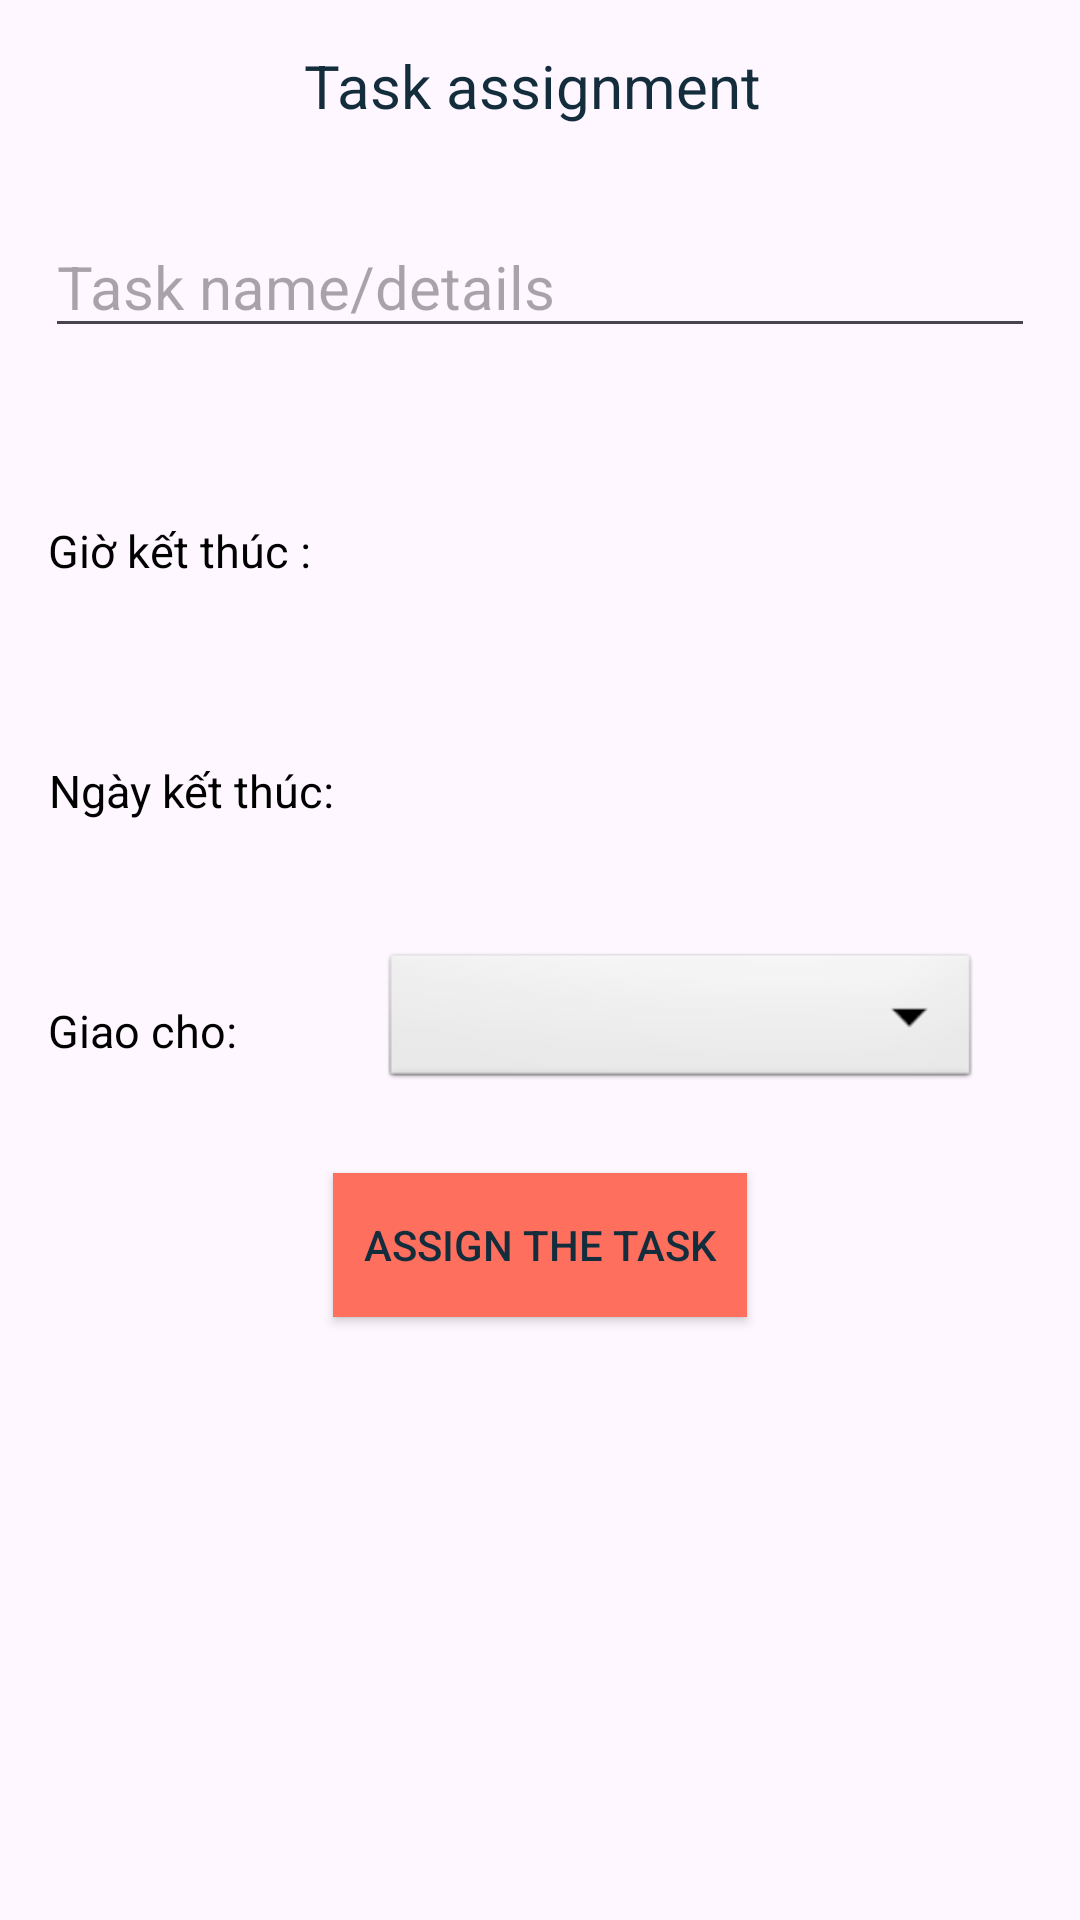

Produce the Android XML layout that renders to this screen, including the resource entries it uses.
<!-- AndroidManifest.xml: application theme Theme.QLNV -->
<!-- res/layout/activity_assign_task.xml -->
<?xml version="1.0" encoding="utf-8"?>
<LinearLayout xmlns:android="http://schemas.android.com/apk/res/android"
    xmlns:app="http://schemas.android.com/apk/res-auto"
    xmlns:tools="http://schemas.android.com/tools"
    android:layout_width="match_parent"
    android:layout_height="match_parent"
    android:orientation="vertical">



    <TextView
        android:layout_gravity="center"
        android:id="@+id/task_assigned_id"
        android:layout_width="wrap_content"
        android:layout_height="wrap_content"
        android:layout_centerHorizontal="true"
        android:layout_marginStart="15dp"
        android:layout_marginTop="15dp"
        android:layout_marginEnd="15dp"
        android:layout_marginBottom="15dp"
        android:text="Task assignment "
        android:textSize="20sp" />



    <EditText
        android:id="@+id/task_assigned_name"
        android:layout_width="match_parent"
        android:layout_height="wrap_content"
        android:layout_marginStart="15dp"
        android:layout_marginTop="15dp"
        android:layout_marginEnd="15dp"
        android:layout_marginBottom="15dp"
        android:hint="Task name/details"
        android:textSize="20sp" />

    <LinearLayout
        android:layout_width="match_parent"
        android:layout_height="60dp"
        android:orientation="horizontal"
        android:paddingTop="5dp"
        android:layout_marginTop="20dp"
        android:layout_marginLeft="8dp">
        <TextView
            android:textSize="15dp"
            android:textColor="@color/black"
            android:layout_marginLeft="8dp"
            android:layout_marginRight="8dp"
            android:layout_width="wrap_content"
            android:layout_height="match_parent"
            android:gravity="center"
            android:text="Giờ kết thúc :" />

        <TextView
            android:padding="4dp"
            android:layout_marginLeft="8dp"
            android:layout_marginRight="8dp"
            android:background="@drawable/rounded_edittext"
            android:id="@+id/tvHourEnd"
            android:gravity="center"
            android:layout_width="match_parent"
            android:layout_height="40dp"
            />

    </LinearLayout>

    <LinearLayout
        android:layout_width="match_parent"
        android:layout_height="60dp"
        android:orientation="horizontal"
        android:paddingTop="5dp"
        android:layout_marginTop="20dp"
        android:layout_marginLeft="8dp">
        <TextView
            android:textSize="15dp"
            android:textColor="@color/black"
            android:layout_marginLeft="8dp"
            android:layout_marginRight="8dp"
            android:layout_width="wrap_content"
            android:layout_height="match_parent"
            android:gravity="center"
            android:text="Ngày kết thúc:" />

        <TextView
            android:padding="4dp"
            android:layout_marginLeft="8dp"
            android:layout_marginRight="8dp"
            android:background="@drawable/rounded_edittext"
            android:id="@+id/tvDateEnd"
         android:gravity="center"
            android:layout_width="match_parent"
            android:layout_height="40dp"
            />

    </LinearLayout>


    <LinearLayout
        android:layout_marginTop="20dp"
        android:layout_width="match_parent"
        android:layout_height="60dp"
        android:orientation="horizontal"
        android:paddingTop="5dp"
        android:layout_marginLeft="8dp">
        <TextView
            android:textSize="15dp"
            android:textColor="@color/black"
            android:layout_marginLeft="8dp"
            android:layout_marginRight="8dp"
            android:layout_width="wrap_content"
            android:layout_height="match_parent"
            android:gravity="center"
            android:text="Giao cho:" />

        <Spinner
            android:layout_marginLeft="40dp"
            android:id="@+id/spinner1"
            android:layout_width="200dp"
            android:layout_height="wrap_content"
            android:background="@android:drawable/btn_dropdown"
            android:spinnerMode="dropdown"/>

    </LinearLayout>


    <Button
        android:layout_gravity="center"
        android:id="@+id/task_assigned_btn"
        android:layout_width="wrap_content"
        android:layout_height="wrap_content"
        android:layout_below="@id/task_assigned_name"
        android:layout_centerHorizontal="true"
        android:layout_marginStart="15dp"
        android:layout_marginTop="20dp"
        android:layout_marginEnd="15dp"
        android:layout_marginBottom="15dp"
        android:background="@color/peach"
        android:padding="10dp"
        android:text="Assign the task" />

</LinearLayout>
<!-- resources referenced by this layout -->
<resources>
  <color name="black">#FF000000</color>
  <color name="peach">#FF6F5E</color>
  <style name="Theme.QLNV" parent="Theme.Material3.Light.NoActionBar">
          
          
          <item name="colorPrimaryVariant">@color/purple_700</item>
          <item name="colorOnPrimary">@color/white</item>
          
          <item name="colorSecondary">@color/teal_200</item>
          <item name="colorSecondaryVariant">@color/teal_700</item>
          
          
          <item name="android:statusBarColor" tools:targetApi="l">?attr/colorPrimaryVariant</item>
          
          <item name="android:textColor">#142D3D</item>
          <item name="android:itemBackground">@color/white</item>
          <item name="colorPrimary">#f56863</item>
          <item name="colorPrimaryDark">#AE4945</item>
          <item name="colorAccent">#AE4945</item>
          
          <item name="colorOnSecondary">@color/white</item>
      </style>
  <color name="purple_700">#FF3700B3</color>
  <color name="white">#FFFFFFFF</color>
  <color name="teal_200">#FF03DAC5</color>
  <color name="teal_700">#FF018786</color>
</resources>
